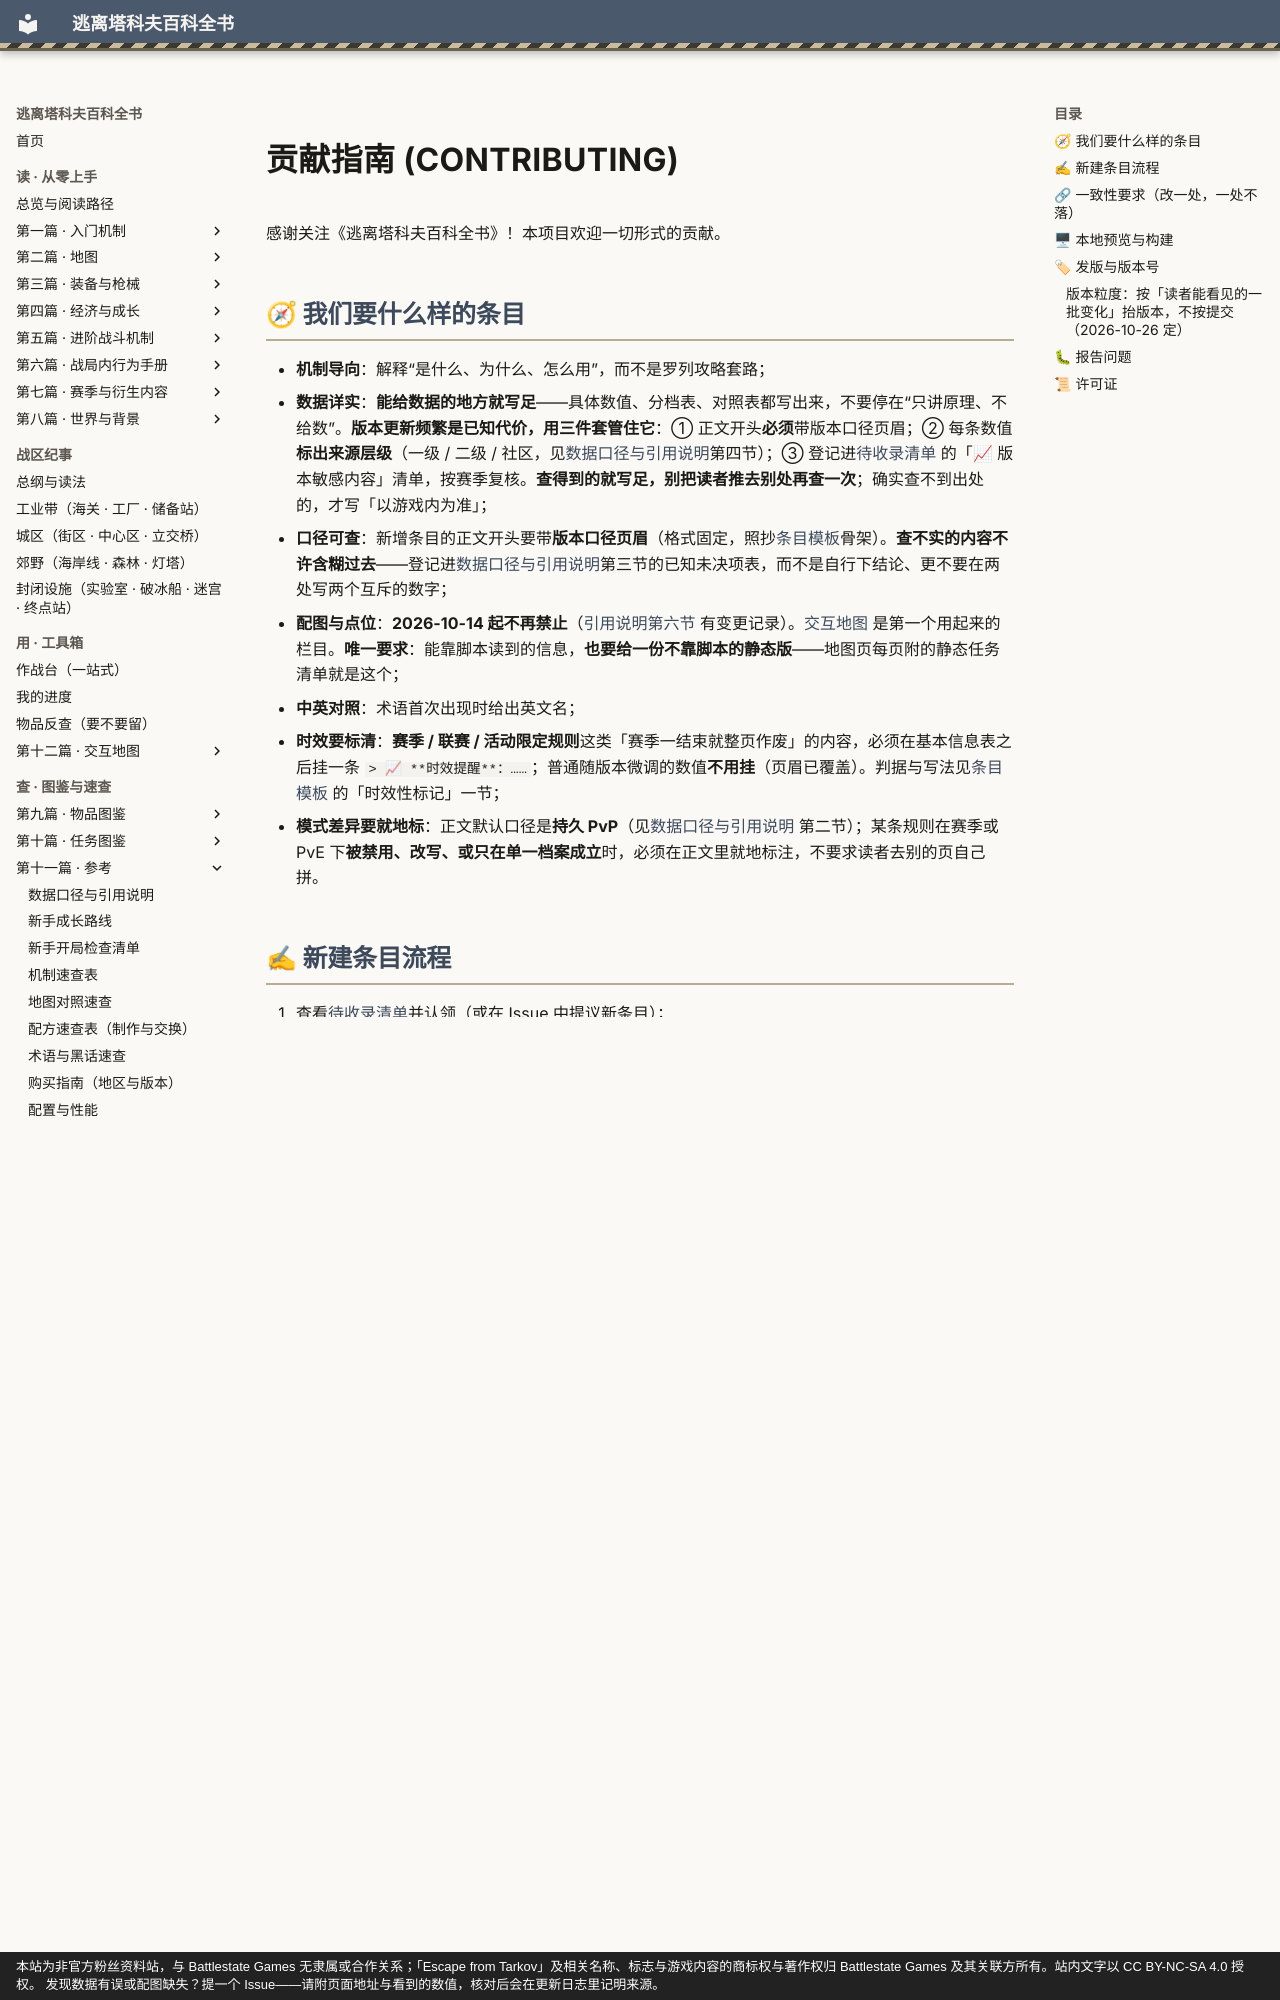

repository: GTX950L/tarkov-encyclopedia · page: CONTRIBUTING/index.html · generator: mkdocs · copyright: 本站为非官方粉丝资料站，与 Battlestate Games 无隶属或合作关系；「Escape from Tarkov」及相关名称、标志与游戏内容的商标权与著作权归 Battlestate Games 及其关联方所有。站内文字以 CC BY-NC-SA 4.0 授权。 发现数据有误或配图缺失？提一个 Issue——请附页面地址与看到的数值，核对后会在更新日志里记明来源。

---
description: "贡献指南：感谢关注《逃离塔科夫百科全书》！本项目欢迎一切形式的贡献。"  # 自动生成
---
# 贡献指南 (CONTRIBUTING)

感谢关注《逃离塔科夫百科全书》！本项目欢迎一切形式的贡献。

## 🧭 我们要什么样的条目

- **机制导向**：解释“是什么、为什么、怎么用”，而不是罗列攻略套路；
- **数据详实**：**能给数据的地方就写足**——具体数值、分档表、对照表都写出来，不要停在“只讲原理、不给数”。**版本更新频繁是已知代价，用三件套管住它**：① 正文开头**必须**带版本口径页眉；② 每条数值**标出来源层级**（一级 / 二级 / 社区，见[数据口径与引用说明](docs/citation.md)第四节）；③ 登记进[待收录清单](docs/roadmap.md) 的「📈 版本敏感内容」清单，按赛季复核。**查得到的就写足，别把读者推去别处再查一次**；确实查不到出处的，才写「以游戏内为准」；
- **口径可查**：新增条目的正文开头要带**版本口径页眉**（格式固定，照抄[条目模板](template.md)骨架）。**查不实的内容不许含糊过去**——登记进[数据口径与引用说明](docs/citation.md)第三节的已知未决项表，而不是自行下结论、更不要在两处写两个互斥的数字；
- **配图与点位**：**2026-10-14 起不再禁止**（[引用说明第六节](docs/citation.md) 有变更记录）。[交互地图](maps/index.md) 是第一个用起来的栏目。**唯一要求**：能靠脚本读到的信息，**也要给一份不靠脚本的静态版**——地图页每页附的静态任务清单就是这个；
- **中英对照**：术语首次出现时给出英文名；
- **时效要标清**：**赛季 / 联赛 / 活动限定规则**这类「赛季一结束就整页作废」的内容，必须在基本信息表之后挂一条 `> 📈 **时效提醒**：……`；普通随版本微调的数值**不用挂**（页眉已覆盖）。判据与写法见[条目模板](template.md) 的「时效性标记」一节；
- **模式差异要就地标**：正文默认口径是**持久 PvP**（见[数据口径与引用说明](docs/citation.md) 第二节）；某条规则在赛季或 PvE 下**被禁用、改写、或只在单一档案成立**时，必须在正文里就地标注，不要求读者去别的页自己拼。
